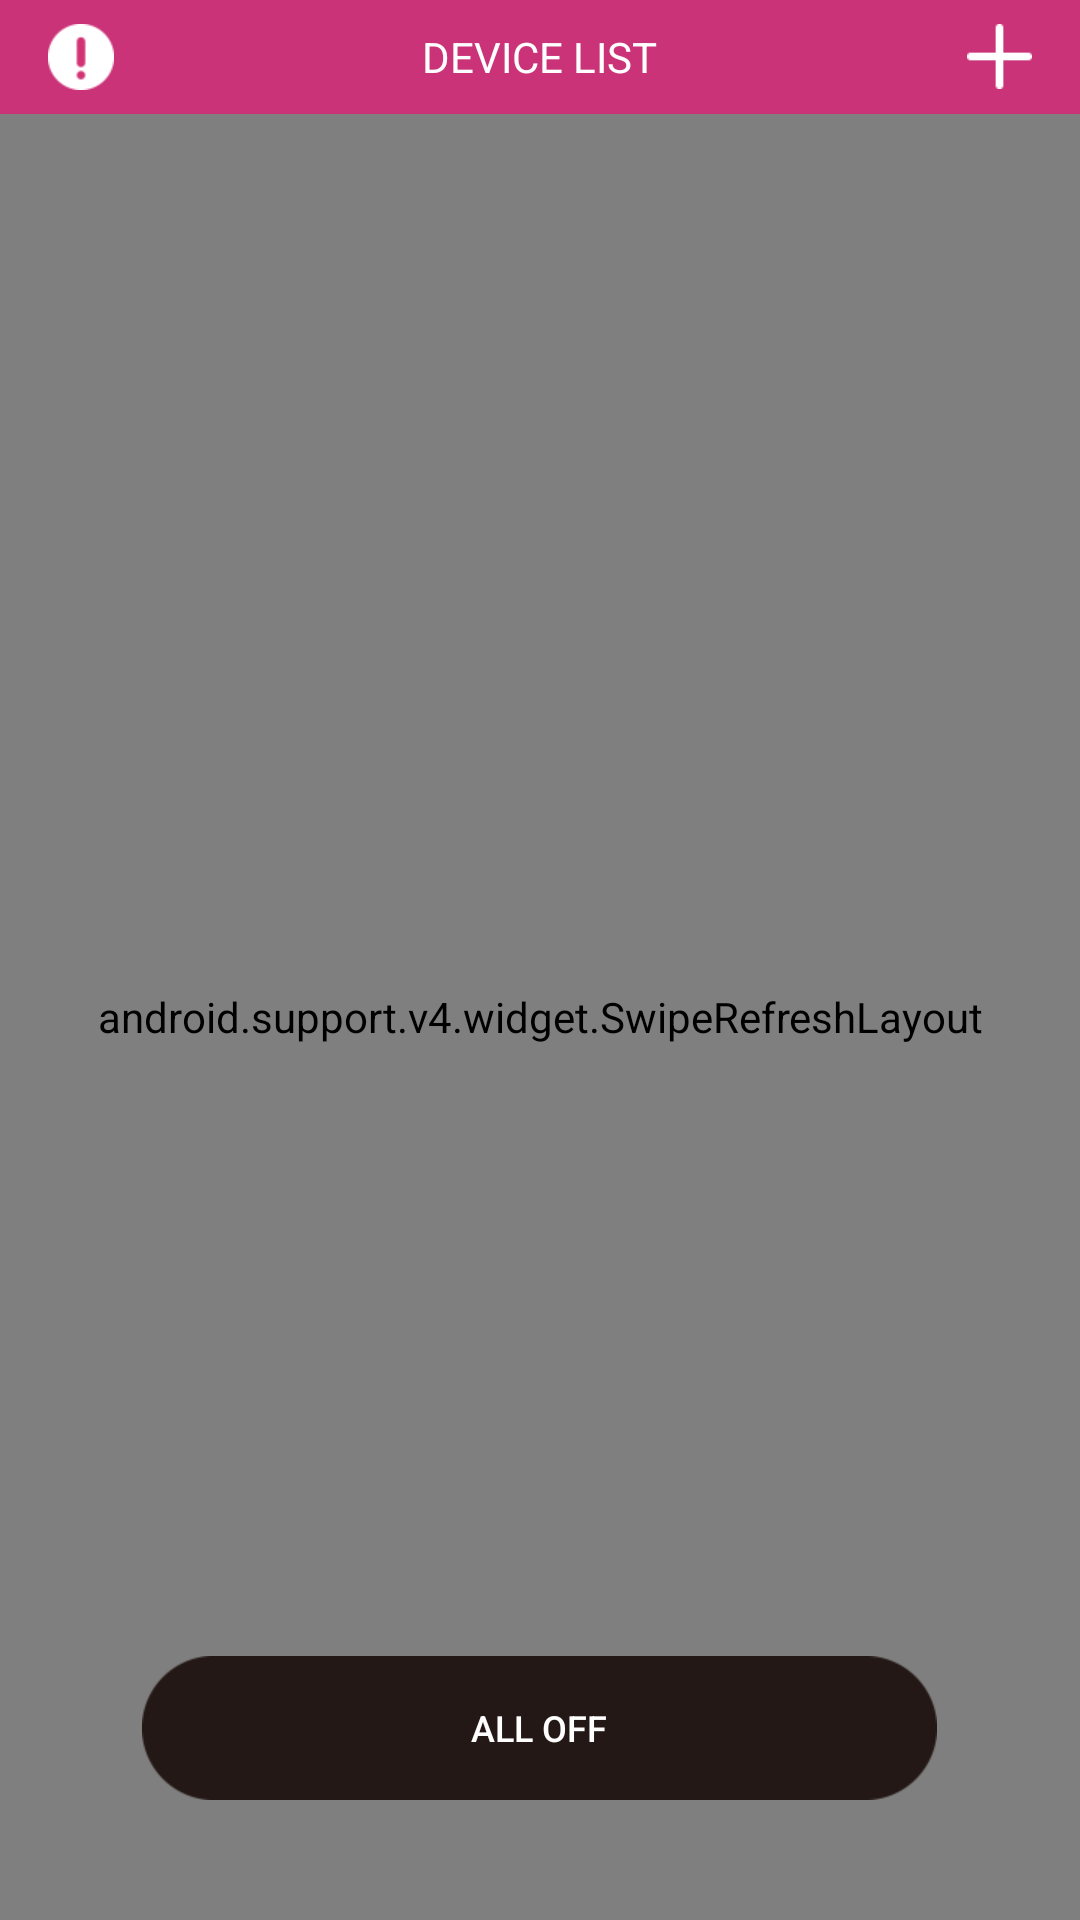

Write the Android layout XML for this screen, with the resource values it uses.
<!-- AndroidManifest.xml: application theme AppTheme -->
<!-- res/layout/activity_device_list.xml -->
<?xml version="1.0" encoding="utf-8"?>
<RelativeLayout
    xmlns:android="http://schemas.android.com/apk/res/android"
    xmlns:app="http://schemas.android.com/apk/res-auto"
    xmlns:tools="http://schemas.android.com/tools"
    android:layout_width="match_parent"
    android:layout_height="match_parent"
    tools:context="sugar.lightcontrol.mvp.ui.devicelist.DeviceListActivity"
    android:background="@color/color_CB3378">

    
    <RelativeLayout
        android:id="@+id/title_rl"
        android:layout_width="match_parent"
        android:layout_height="wrap_content"
        android:paddingLeft="@dimen/activity_horizontal_margin"
        android:paddingRight="@dimen/activity_horizontal_margin"
        android:layout_marginTop="@dimen/margin_8">

        <ImageView
            android:id="@+id/warn_iv"
            android:layout_width="wrap_content"
            android:layout_height="wrap_content"
            android:src="@drawable/ic_point"
            android:layout_centerVertical="true"
            android:background="?android:attr/selectableItemBackground"/>
        
        <TextView
            style="@style/Text_White_14"
            android:layout_centerInParent="true"
            android:text="DEVICE LIST"/>

        <ImageView
            android:id="@+id/add_iv"
            android:layout_width="wrap_content"
            android:layout_height="wrap_content"
            android:src="@drawable/ic_add"
            android:layout_alignParentRight="true"
            android:layout_centerVertical="true"
            android:background="?android:attr/selectableItemBackground"/>
    </RelativeLayout>

    <android.support.v4.widget.SwipeRefreshLayout
        android:layout_width="match_parent"
        android:layout_height="match_parent"
        android:layout_below="@+id/title_rl"
        android:layout_marginTop="@dimen/margin_8">

        <android.support.v7.widget.RecyclerView
            android:id="@+id/device_list_rv"
            android:layout_width="match_parent"
            android:layout_height="wrap_content"
            android:scrollbars="none"/>

    </android.support.v4.widget.SwipeRefreshLayout>
    
    <Button
        android:layout_width="wrap_content"
        android:layout_height="wrap_content"
        android:background="@drawable/ic_black_bg"
        android:layout_alignParentBottom="true"
        android:layout_centerHorizontal="true"
        android:layout_marginBottom="@dimen/margin_40"
        android:textSize="@dimen/font_size_12"
        android:textColor="@android:color/white"
        android:text="@string/all_off"/>
    
</RelativeLayout>
<!-- resources referenced by this layout -->
<resources>
  <color name="color_CB3378">#CB3378</color>
  <dimen name="activity_horizontal_margin">16dp</dimen>
  <dimen name="font_size_12">12sp</dimen>
  <dimen name="margin_40">40dp</dimen>
  <dimen name="margin_8">8dp</dimen>
  <!-- drawable ic_add: png bitmap (drawable-xhdpi, 1110 bytes) -->
  <!-- drawable ic_black_bg: png bitmap (drawable-xhdpi, 2851 bytes) -->
  <!-- drawable ic_point: png bitmap (drawable-xhdpi, 1614 bytes) -->
  <string name="all_off">All Off</string>
  <style name="Text_White_14" parent="Base_Text">
          <item name="android:textColor">@android:color/white</item>
          <item name="android:textSize">@dimen/font_size_14</item>
      </style>
  <style name="AppTheme" parent="Theme.AppCompat.Light.NoActionBar">
          
          <item name="colorPrimary">@color/colorPrimary</item>
          <item name="colorPrimaryDark">@color/color_CB3378</item>
          <item name="colorAccent">@color/colorAccent</item>
          <item name="windowNoTitle">true</item>
      </style>
  <style name="Base_Text">
          <item name="android:layout_width">wrap_content</item>
          <item name="android:layout_height">wrap_content</item>
      </style>
  <dimen name="font_size_14">14sp</dimen>
  <color name="colorPrimary">#3F51B5</color>
  <color name="colorAccent">#FF4081</color>
</resources>
